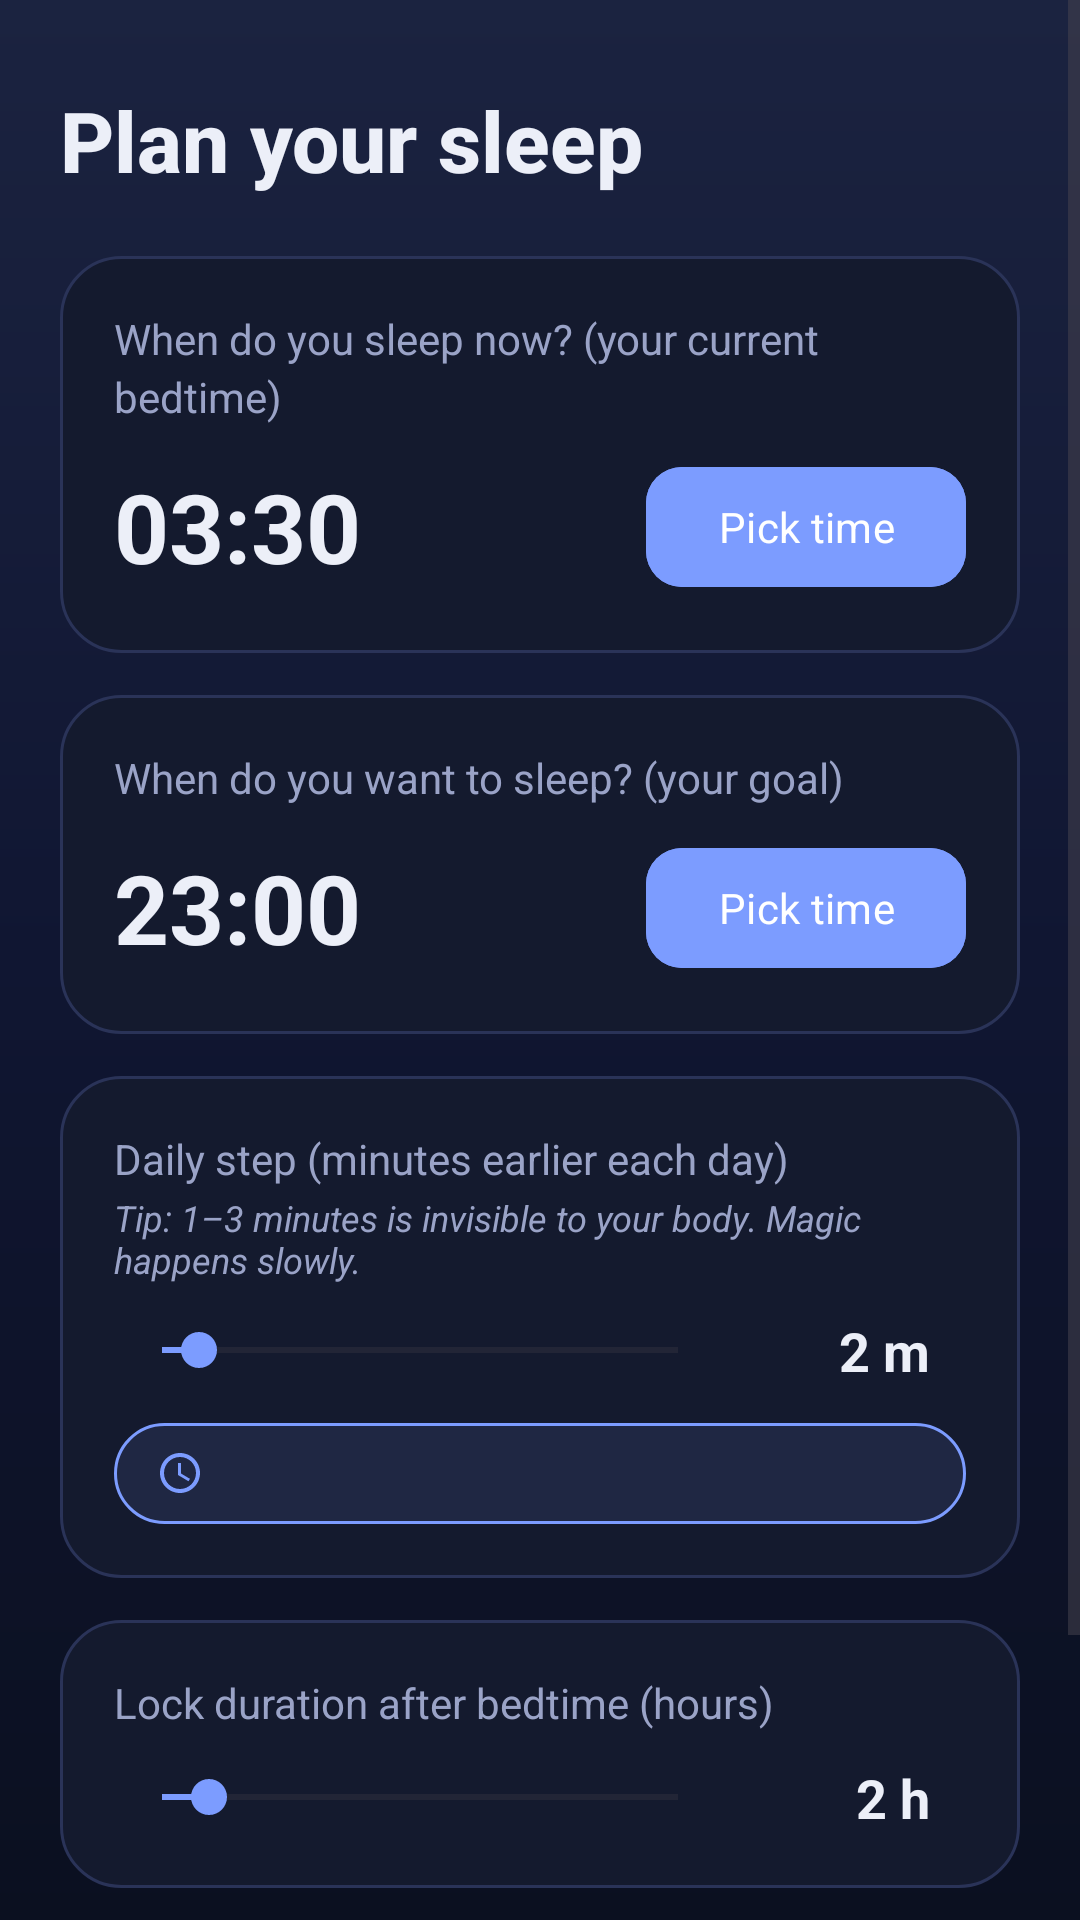

Write the Android layout XML for this screen, with the resource values it uses.
<!-- AndroidManifest.xml: application theme Theme.AntiSahar -->
<!-- res/layout/activity_setup.xml -->
<?xml version="1.0" encoding="utf-8"?>
<ScrollView xmlns:android="http://schemas.android.com/apk/res/android"
    xmlns:app="http://schemas.android.com/apk/res-auto"
    android:layout_width="match_parent"
    android:layout_height="match_parent"
    android:background="@drawable/bg_gradient"
    android:fillViewport="true">

    <LinearLayout
        android:layout_width="match_parent"
        android:layout_height="wrap_content"
        android:orientation="vertical"
        android:padding="20dp">

        <TextView
            android:layout_width="wrap_content"
            android:layout_height="wrap_content"
            android:layout_marginTop="8dp"
            android:id="@+id/tvSetupTitle"
            android:text="@string/setup_title"
            style="@style/HeadlineText"/>

        
        <LinearLayout
            android:layout_width="match_parent"
            android:layout_height="wrap_content"
            android:layout_marginTop="20dp"
            android:orientation="vertical"
            android:background="@drawable/card_bg"
            android:padding="18dp">

            <TextView
                android:layout_width="wrap_content"
                android:layout_height="wrap_content"
                android:text="@string/current_bedtime"
                style="@style/BodyText"/>

            <LinearLayout
                android:layout_width="match_parent"
                android:layout_height="wrap_content"
                android:layout_marginTop="10dp"
                android:orientation="horizontal"
                android:gravity="center_vertical">

                <TextView
                    android:id="@+id/tvCurrent"
                    android:layout_width="0dp"
                    android:layout_height="wrap_content"
                    android:layout_weight="1"
                    android:text="03:30"
                    android:textColor="@color/text_primary"
                    android:textSize="32sp"
                    android:textStyle="bold"/>

                <com.google.android.material.button.MaterialButton
                    android:id="@+id/btnPickCurrent"
                    android:layout_width="wrap_content"
                    android:layout_height="wrap_content"
                    android:text="@string/pick_time"
                    android:textAllCaps="false"
                    app:cornerRadius="12dp"
                    android:textColor="@color/white"
                    android:backgroundTint="@color/accent"/>
            </LinearLayout>
        </LinearLayout>

        
        <LinearLayout
            android:layout_width="match_parent"
            android:layout_height="wrap_content"
            android:layout_marginTop="14dp"
            android:orientation="vertical"
            android:background="@drawable/card_bg"
            android:padding="18dp">

            <TextView
                android:layout_width="wrap_content"
                android:layout_height="wrap_content"
                android:text="@string/target_bedtime"
                style="@style/BodyText"/>

            <LinearLayout
                android:layout_width="match_parent"
                android:layout_height="wrap_content"
                android:layout_marginTop="10dp"
                android:orientation="horizontal"
                android:gravity="center_vertical">

                <TextView
                    android:id="@+id/tvTarget"
                    android:layout_width="0dp"
                    android:layout_height="wrap_content"
                    android:layout_weight="1"
                    android:text="23:00"
                    android:textColor="@color/text_primary"
                    android:textSize="32sp"
                    android:textStyle="bold"/>

                <com.google.android.material.button.MaterialButton
                    android:id="@+id/btnPickTarget"
                    android:layout_width="wrap_content"
                    android:layout_height="wrap_content"
                    android:text="@string/pick_time"
                    android:textAllCaps="false"
                    app:cornerRadius="12dp"
                    android:textColor="@color/white"
                    android:backgroundTint="@color/accent"/>
            </LinearLayout>
        </LinearLayout>

        
        <LinearLayout
            android:layout_width="match_parent"
            android:layout_height="wrap_content"
            android:layout_marginTop="14dp"
            android:orientation="vertical"
            android:background="@drawable/card_bg"
            android:padding="18dp">

            <TextView
                android:layout_width="wrap_content"
                android:layout_height="wrap_content"
                android:text="@string/daily_step"
                style="@style/BodyText"/>

            <TextView
                android:layout_width="wrap_content"
                android:layout_height="wrap_content"
                android:layout_marginTop="2dp"
                android:text="@string/daily_step_hint"
                android:textColor="@color/text_secondary"
                android:textSize="12sp"
                android:textStyle="italic"/>

            <LinearLayout
                android:layout_width="match_parent"
                android:layout_height="wrap_content"
                android:layout_marginTop="10dp"
                android:orientation="horizontal"
                android:gravity="center_vertical">

                <SeekBar
                    android:id="@+id/seekStep"
                    android:layout_width="0dp"
                    android:layout_height="wrap_content"
                    android:layout_weight="1"
                    android:max="14"
                    android:progress="1"
                    android:progressTint="@color/accent"
                    android:thumbTint="@color/accent"/>

                <TextView
                    android:id="@+id/tvStepValue"
                    android:layout_width="wrap_content"
                    android:layout_height="wrap_content"
                    android:layout_marginStart="12dp"
                    android:layout_marginEnd="12dp"
                    android:minWidth="56dp"
                    android:gravity="end"
                    android:text="2 m"
                    android:textColor="@color/text_primary"
                    android:textSize="18sp"
                    android:textStyle="bold"/>
            </LinearLayout>

            
            <LinearLayout
                android:layout_width="match_parent"
                android:layout_height="wrap_content"
                android:layout_marginTop="12dp"
                android:orientation="horizontal"
                android:gravity="center_vertical"
                android:background="@drawable/chip_bg"
                android:paddingTop="8dp"
                android:paddingBottom="8dp"
                android:paddingStart="14dp"
                android:paddingEnd="14dp">

                <ImageView
                    android:layout_width="16dp"
                    android:layout_height="16dp"
                    android:src="@drawable/ic_clock"
                    android:contentDescription="@string/dashboard_target"/>

                <TextView
                    android:id="@+id/tvEstimate"
                    android:layout_width="wrap_content"
                    android:layout_height="wrap_content"
                    android:layout_marginStart="8dp"
                    android:layout_marginEnd="8dp"
                    android:textColor="@color/accent"
                    android:textSize="13sp"
                    android:textStyle="bold"
                    android:text=""/>
            </LinearLayout>
        </LinearLayout>

        
        <LinearLayout
            android:layout_width="match_parent"
            android:layout_height="wrap_content"
            android:layout_marginTop="14dp"
            android:orientation="vertical"
            android:background="@drawable/card_bg"
            android:padding="18dp">

            <TextView
                android:layout_width="wrap_content"
                android:layout_height="wrap_content"
                android:text="@string/lock_duration"
                style="@style/BodyText"/>

            <LinearLayout
                android:layout_width="match_parent"
                android:layout_height="wrap_content"
                android:layout_marginTop="10dp"
                android:orientation="horizontal"
                android:gravity="center_vertical">

                <SeekBar
                    android:id="@+id/seekLock"
                    android:layout_width="0dp"
                    android:layout_height="wrap_content"
                    android:layout_weight="1"
                    android:max="11"
                    android:progress="1"
                    android:progressTint="@color/accent"
                    android:thumbTint="@color/accent"/>

                <TextView
                    android:id="@+id/tvLockValue"
                    android:layout_width="wrap_content"
                    android:layout_height="wrap_content"
                    android:layout_marginStart="12dp"
                    android:layout_marginEnd="12dp"
                    android:minWidth="56dp"
                    android:gravity="end"
                    android:text="2 h"
                    android:textColor="@color/text_primary"
                    android:textSize="18sp"
                    android:textStyle="bold"/>
            </LinearLayout>
        </LinearLayout>

        <com.google.android.material.button.MaterialButton
            android:id="@+id/btnSave"
            android:layout_width="match_parent"
            android:layout_height="wrap_content"
            android:layout_marginTop="22dp"
            android:text="@string/save_plan"
            android:textAllCaps="false"
            style="@style/PrimaryButton"/>

        <Space
            android:layout_width="match_parent"
            android:layout_height="24dp"/>
    </LinearLayout>
</ScrollView>
<!-- resources referenced by this layout -->
<resources>
  <color name="accent">#7C9CFF</color>
  <color name="text_primary">#ECEFF8</color>
  <color name="text_secondary">#9AA3C7</color>
  <color name="white">#FFFFFF</color>
  <!-- drawable bg_gradient (drawable) -->
  <?xml version="1.0" encoding="utf-8"?>
  <shape xmlns:android="http://schemas.android.com/apk/res/android"
      android:shape="rectangle">
      <gradient
          android:angle="90"
          android:startColor="#0B1020"
          android:centerColor="#101632"
          android:endColor="#1B2340"
          android:type="linear"/>
  </shape>
  <!-- drawable card_bg (drawable) -->
  <?xml version="1.0" encoding="utf-8"?>
  <shape xmlns:android="http://schemas.android.com/apk/res/android"
      android:shape="rectangle">
      <solid android:color="@color/bg_surface"/>
      <corners android:radius="20dp"/>
      <stroke android:width="1dp" android:color="@color/divider"/>
  </shape>
  <!-- drawable chip_bg (drawable) -->
  <?xml version="1.0" encoding="utf-8"?>
  <shape xmlns:android="http://schemas.android.com/apk/res/android"
      android:shape="rectangle">
      <solid android:color="#1A7C9CFF"/>
      <corners android:radius="999dp"/>
      <stroke android:width="1dp" android:color="@color/accent"/>
      <padding android:left="12dp" android:right="12dp" android:top="4dp" android:bottom="4dp"/>
  </shape>
  <!-- drawable ic_clock (drawable) -->
  <vector xmlns:android="http://schemas.android.com/apk/res/android"
      android:width="24dp"
      android:height="24dp"
      android:viewportWidth="24"
      android:viewportHeight="24">
      <path
          android:fillColor="#7C9CFF"
          android:pathData="M11.99,2C6.47,2 2,6.48 2,12s4.47,10 9.99,10C17.52,22 22,17.52 22,12S17.52,2 11.99,2zM12,20c-4.42,0 -8,-3.58 -8,-8s3.58,-8 8,-8 8,3.58 8,8 -3.58,8 -8,8zM12.5,7H11v6l5.25,3.15 0.75,-1.23 -4.5,-2.67z"/>
  </vector>
  <string name="current_bedtime">When do you sleep now? (your current bedtime)</string>
  <string name="daily_step">Daily step (minutes earlier each day)</string>
  <string name="daily_step_hint">Tip: 1–3 minutes is invisible to your body. Magic happens slowly.</string>
  <string name="dashboard_target">Target</string>
  <string name="lock_duration">Lock duration after bedtime (hours)</string>
  <string name="pick_time">Pick time</string>
  <string name="save_plan">Save plan</string>
  <string name="setup_title">Plan your sleep</string>
  <string name="target_bedtime">When do you want to sleep? (your goal)</string>
  <style name="BodyText">
          <item name="android:textColor">@color/text_secondary</item>
          <item name="android:textSize">14sp</item>
          <item name="android:lineSpacingExtra">3sp</item>
      </style>
  <style name="HeadlineText">
          <item name="android:textColor">@color/text_primary</item>
          <item name="android:textSize">28sp</item>
          <item name="android:textStyle">bold</item>
          <item name="android:fontFamily">sans-serif-medium</item>
      </style>
  <style name="PrimaryButton" parent="Widget.Material3.Button">
          <item name="backgroundTint">@color/accent</item>
          <item name="android:textColor">@color/white</item>
          <item name="cornerRadius">14dp</item>
          <item name="android:paddingTop">14dp</item>
          <item name="android:paddingBottom">14dp</item>
          <item name="android:textSize">15sp</item>
      </style>
  <color name="bg_surface">#141A2E</color>
  <color name="divider">#2A3358</color>
  <color name="accent_dark">#3B5BDB</color>
  <color name="bg_primary">#0B1020</color>
</resources>
